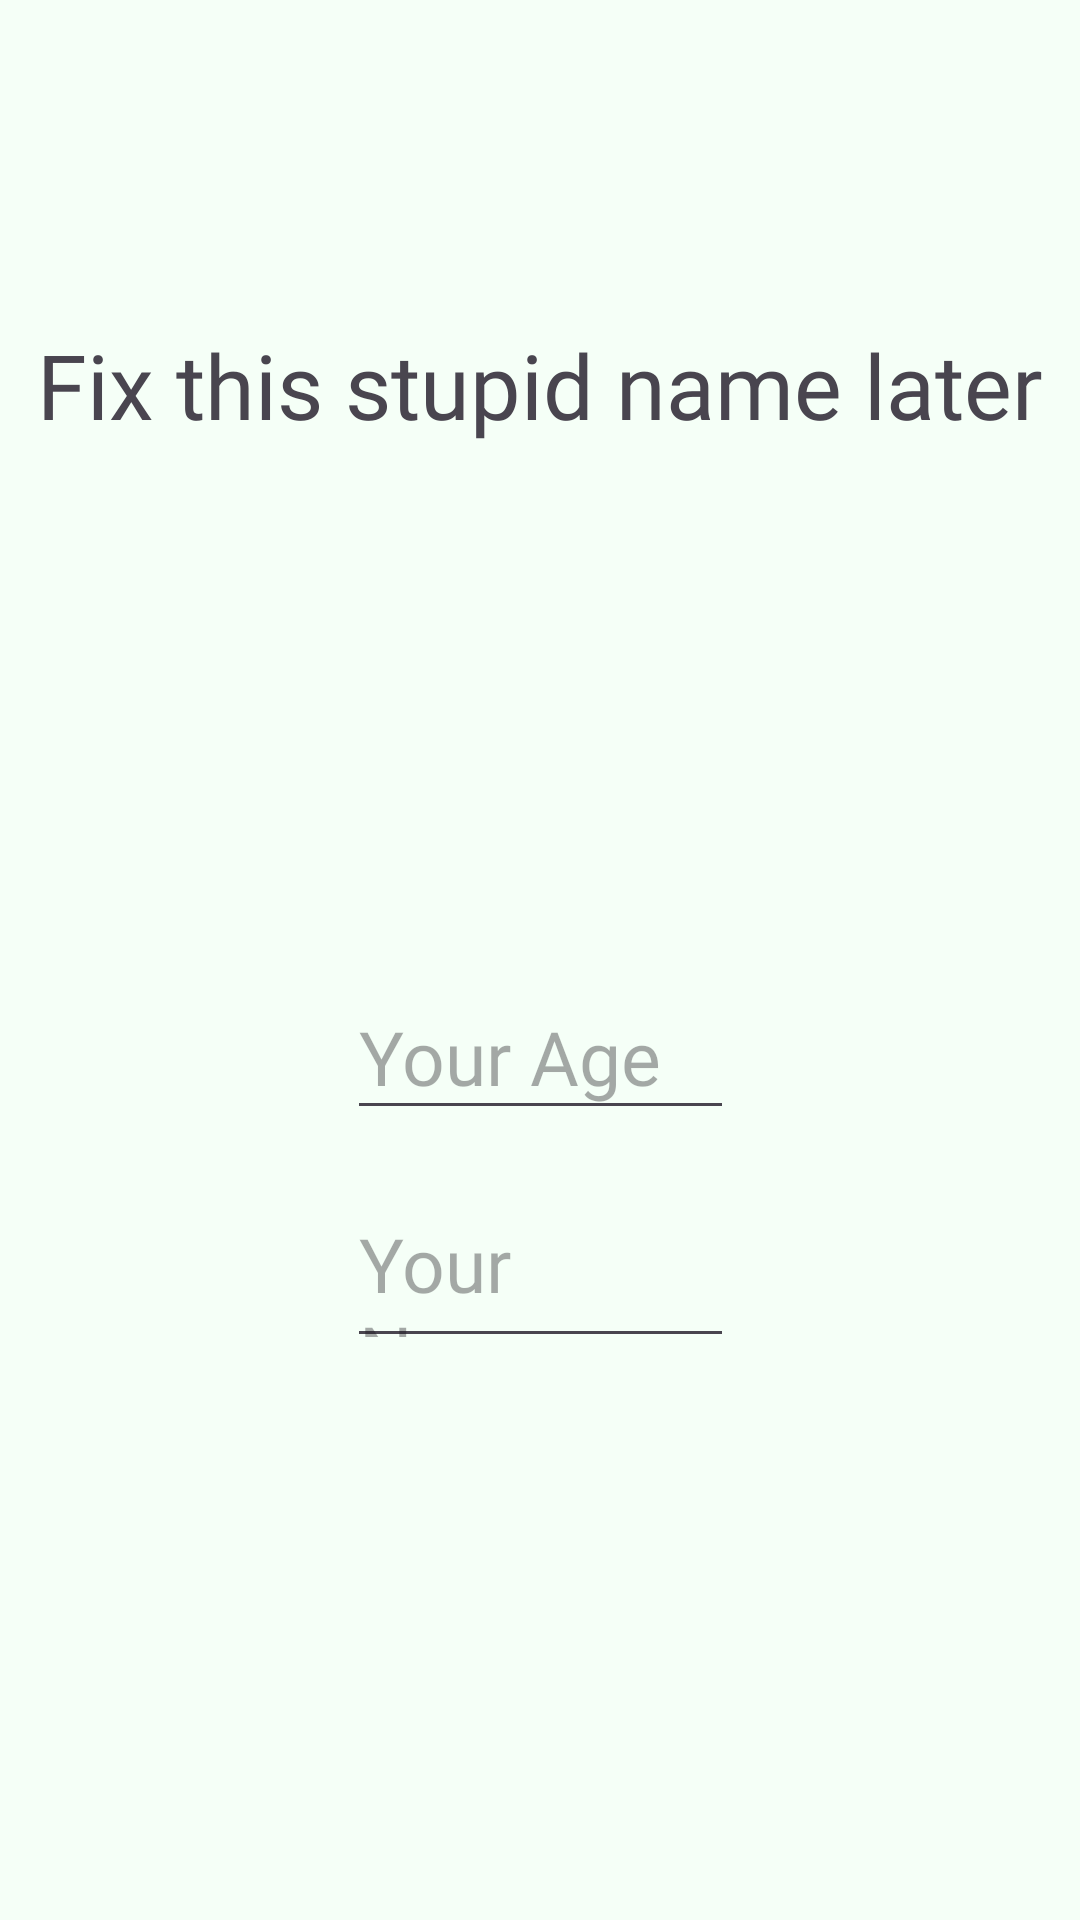

Write the Android layout XML for this screen, with the resource values it uses.
<!-- AndroidManifest.xml: application theme Theme.OldieApp -->
<!-- res/layout/onboarding_name.xml -->
<?xml version="1.0" encoding="utf-8"?>
<androidx.constraintlayout.widget.ConstraintLayout xmlns:android="http://schemas.android.com/apk/res/android"
    xmlns:app="http://schemas.android.com/apk/res-auto"
    xmlns:tools="http://schemas.android.com/tools"
    android:layout_width="match_parent"
    android:layout_height="match_parent"
    android:background="#f5fff7"
    tools:context=".OnboardingTwo">

    <androidx.constraintlayout.widget.Guideline
        android:id="@+id/guideline_top_two_thirds"
        android:layout_width="wrap_content"
        android:layout_height="wrap_content"
        android:orientation="horizontal"
        app:layout_constraintGuide_percent="0.6666"
        tools:layout_editor_absoluteY="0dp" />

    <androidx.constraintlayout.widget.Guideline
        android:id="@+id/guideline_horizontal_center"
        android:layout_width="wrap_content"
        android:layout_height="wrap_content"
        android:orientation="vertical"
        app:layout_constraintGuide_percent="0.5"
        tools:layout_editor_absoluteX="0dp" />


    <TextView
        android:layout_width="match_parent"
        android:layout_height="match_parent"
        android:layout_marginTop="108dp"
        android:fontFamily="@font/jua"
        android:text="Fix this stupid name later"
        android:textAlignment="center"
        android:textSize="30dp"
        app:layout_constraintTop_toTopOf="parent"
        tools:layout_editor_absoluteX="-47dp" />

    <androidx.appcompat.widget.AppCompatButton
        android:id="@+id/lets_go_button"
        android:layout_width="130dp"
        android:layout_height="48dp"
        android:layout_marginStart="140dp"
        android:layout_marginTop="664dp"
        android:layout_marginEnd="141dp"
        android:layout_marginBottom="179dp"
        android:background="@drawable/button_light_green"
        android:fontFamily="@font/jua"
        android:text="next"
        android:textAllCaps="false"
        android:textSize="28dp"
        app:layout_constraintBottom_toBottomOf="parent"
        app:layout_constraintEnd_toEndOf="parent"
        app:layout_constraintStart_toStartOf="parent"
        app:layout_constraintTop_toTopOf="parent" />

    <EditText
        android:id="@+id/name_input"
        android:layout_width="129dp"
        android:layout_height="52dp"
        android:fontFamily="@font/jua"
        android:hint="Your Name"
        android:textAllCaps="false"
        android:textSize="25sp"
        app:layout_constraintBottom_toBottomOf="@+id/guideline_top_two_thirds"
        app:layout_constraintHorizontal_bias="0.503"
        app:layout_constraintLeft_toLeftOf="@+id/guideline_horizontal_center"
        app:layout_constraintRight_toRightOf="@+id/guideline_horizontal_center"
        app:layout_constraintTop_toTopOf="@+id/guideline_top_two_thirds"
        app:layout_constraintVertical_bias="0.961" />

    <EditText
        android:id="@+id/age_input"
        android:layout_width="129dp"
        android:layout_height="52dp"
        android:layout_marginBottom="76dp"
        android:fontFamily="@font/jua"
        android:hint="Your Age"
        android:textAllCaps="false"
        android:textSize="25sp"
        app:layout_constraintBottom_toBottomOf="@+id/name_input"
        app:layout_constraintHorizontal_bias="0.503"
        app:layout_constraintLeft_toLeftOf="@+id/guideline_horizontal_center"
        app:layout_constraintRight_toRightOf="@+id/guideline_horizontal_center" />

</androidx.constraintlayout.widget.ConstraintLayout>
<!-- resources referenced by this layout -->
<resources>
  <!-- drawable button_light_green (drawable) -->
  <?xml version="1.0" encoding="utf-8"?>
  <selector xmlns:android="http://schemas.android.com/apk/res/android">
      <item>
          <shape>
              <corners android:radius="60dp" />
              <gradient android:endColor="#a0de9c" android:startColor="#a0de9c"></gradient>
          </shape>
      </item>
  </selector>
  <style name="Theme.OldieApp" parent="Base.Theme.OldieApp" />
  <style name="Base.Theme.OldieApp" parent="Theme.Material3.DayNight.NoActionBar">
          
          
      </style>
</resources>
